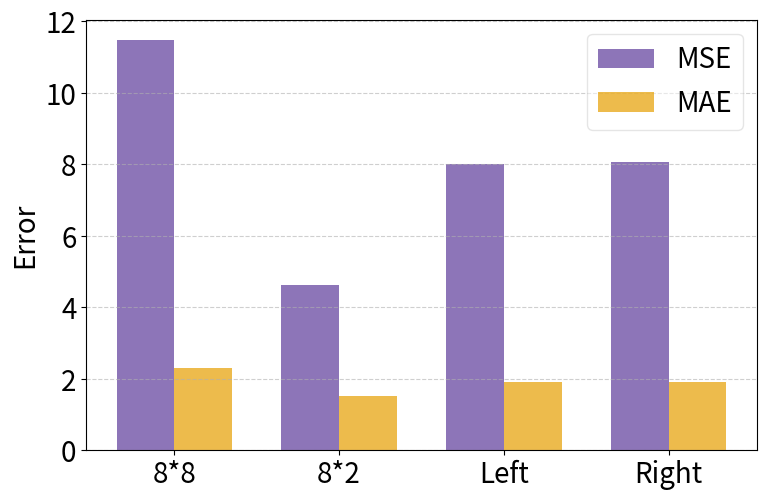

The script that saved this image:
import matplotlib.pyplot as plt
import numpy as np

# Data for the three unseen regions



#不同区域
# regions = ['Region 1', 'Region 2', 'Region 3']
# mse = [20.897, 5.558, 3.805]
# mae = [2.685, 1.654, 1.378]

#不同干扰源
regions = ['8*4', '5*5*5', '15*10*2']
mse = [11.28, 7.77, 13.70]
mae = [2.16, 1.85, 2.28]


#不同方向
regions = ['8*2', '5*5*5', '8*4']
mse = [11.81, 15.49, 40.21]
mae = [2.19, 2.41, 3.55]

#不同训练策略
regions = ['Training on\nsynthetic data',
           'Training on\nreal-world data',
           'Fine-tuning']
mse = [12.36, 2.94, 5.74]
mae = [1.94, 1.14, 1.61]


#微调模型在不同干扰源的精度

regions = ['8*8', '8*2', 'Left','Right']
mse = [11.46,4.62, 8.01,8.07]
mae = [2.30, 1.52, 1.90,1.92]

# Position and bar width
x = np.arange(len(regions))
width = 0.35

# Custom colors: purple and light green
purple = '#5D3A9B'     # Matplotlib's tab:purple
light_green = '#E69F00'  # From ColorBrewer's pastel set

# Create figure and axis
fig, ax = plt.subplots(figsize=(8, 5))

# Plot bars
rects1 = ax.bar(x - width/2, mse, width, label='MSE', color=purple,alpha=0.7)
rects2 = ax.bar(x + width/2, mae, width, label='MAE', color=light_green,alpha=0.7)

# Labels and title
ax.set_ylabel('Error', fontsize=20)
# ax.set_title('Reconstruction Error in Unseen Regions with Magnetic Interference', fontsize=14)
ax.set_xticks(x)
ax.set_xticklabels(regions, fontsize=20)
ax.legend(fontsize=20, loc='upper right',framealpha=0.5)

# Tick labels (the values along axes)
ax.tick_params(axis='x', labelsize=20)   # X-axis tick font size
ax.tick_params(axis='y', labelsize=20)   # Y-axis tick font size
# Add value labels on bars
# def add_labels(rects):
#     for rect in rects:
#         height = rect.get_height()
#         ax.annotate(f'{height:.2f}',
#                     xy=(rect.get_x() + rect.get_width() / 2, height),
#                     xytext=(0, 3),
#                     textcoords="offset points",
#                     ha='center', va='bottom', fontsize=9)

# add_labels(rects1)
# add_labels(rects2)

# Aesthetics
plt.tight_layout()
plt.grid(axis='y', linestyle='--', alpha=0.6)
# plt.savefig("4_2_specific_results.pdf")

plt.show()
